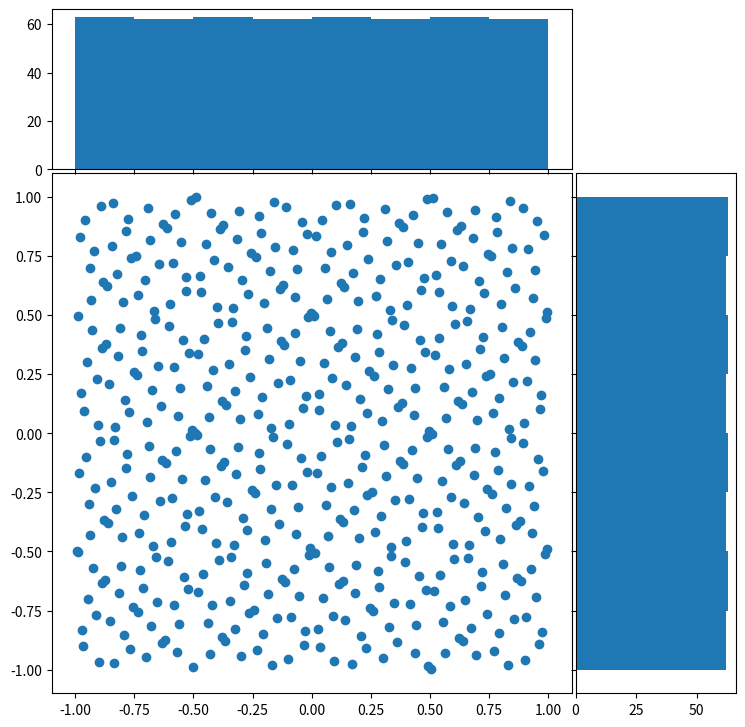

Source code (Python):
import numpy as np
import matplotlib.pyplot as plt
from scipy.stats import qmc
from scipy.stats import norm

# Fixing random state for reproducibility
#np.random.seed(19680801)
def  random_data():
    # some random data
    x = 2.0*np.random.rand(500)-1.0
    y = 2.0*np.random.rand(500)-1.0
    return x,y
def Sobol_1d_serial():
    #Sobol 1d random data
    sampler = qmc.Sobol(d=1, scramble=False)
    sample = sampler.random_base2(m=9)
    x = []
    y = []
    while (len(x)<500):
        x.append(2.0*sampler.random()[0][0]-1.0)
        y.append(2.0*sampler.random()[0][0]-1.0)
    return x,y
def Sobol_1d():
    #Sobol 1d random data
    sampler = qmc.Sobol(d=1, scramble=False)
    sample = sampler.random_base2(m=9)
    x = 2.0*sampler.random(500)[:,0]-1.0
    y = 2.0*sampler.random(500)[:,0]-1.0
    return x,y
def Pure_Sobol_2d(size):
    #Pure Sobol 2d random data
    sampler = qmc.Sobol(d=2, scramble=False)
    sample = sampler.random_base2(m=size)
    data1 = sampler.random(500)
    x = 2.0*data1[:,0]-1.0
    y = 2.0*data1[:,1]-1.0
    return x,y
def Sobol_2d(size):
    #Sobol 2d alt random data
    sampler = qmc.Sobol(d=2, scramble=False)
    sample = sampler.random_base2(m=size)
    x = 2.0*sampler.random(500)[:,0]-1.0
    y = 2.0*sampler.random(500)[:,1]-1.0
    return x,y
def random_sym_data():
    x = 2.0*np.random.rand(250)-1.0
    y = 2.0*np.random.rand(250)-1.0
    x=np.append(x,-x)
    y=np.append(y,-y)
    return x,y
def Sobol_sym_data(size):
    # Sobol 2d alt u , -u data
    sampler = qmc.Sobol(d=2, scramble=False)
    sample = sampler.random_base2(m=size)
    #x = []
    #y = []
    x = 2.0*sampler.random(250)[:,0]-1.0
    y = 2.0*sampler.random(250)[:,1]-1.0
    x=np.append(x,-x)
    y=np.append(y,-y)
    return x,y
def scatter_hist(x, y, ax, ax_histx, ax_histy):
    # no labels
    ax_histx.tick_params(axis="x", labelbottom=False)
    ax_histy.tick_params(axis="y", labelleft=False)

    # the scatter plot:
    ax.scatter(x, y)

    # now determine nice limits by hand:
    binwidth = 0.25
    xymax = max(np.max(np.abs(x)), np.max(np.abs(y)))
    lim = (int(xymax/binwidth) + 1) * binwidth

    bins = np.arange(-lim, lim + binwidth, binwidth)
    ax_histx.hist(x, bins=bins)
    ax_histy.hist(y, bins=bins, orientation='horizontal')

#x,y = random_data()
#x,y = Sobol_1d_serial()
#x,y = Sobol_1d()
x,y = Pure_Sobol_2d(9)
#x,y = Sobol_2d(9)
#x,y = random_sym_data()
#x,y = Sobol_sym_data(8)

# definitions for the axes
left, width = 0.1, 0.65
bottom, height = 0.1, 0.65
spacing = 0.005


rect_scatter = [left, bottom, width, height]
rect_histx = [left, bottom + height + spacing, width, 0.2]
rect_histy = [left + width + spacing, bottom, 0.2, height]

# start with a square Figure
fig = plt.figure(figsize=(8, 8))

ax = fig.add_axes(rect_scatter)
ax_histx = fig.add_axes(rect_histx, sharex=ax)
ax_histy = fig.add_axes(rect_histy, sharey=ax)

# use the previously defined function
scatter_hist(x, y, ax, ax_histx, ax_histy)

plt.show()
## start with a square Figure
#fig = plt.figure(figsize=(8, 8))
#
## Add a gridspec with two rows and two columns and a ratio of 2 to 7 between
## the size of the marginal axes and the main axes in both directions.
## Also adjust the subplot parameters for a square plot.
#gs = fig.add_gridspec(2, 2,  width_ratios=(7, 2), height_ratios=(2, 7),
#                      left=0.1, right=0.9, bottom=0.1, top=0.9,
#                      wspace=0.05, hspace=0.05)
#
#ax = fig.add_subplot(gs[1, 0])
#ax_histx = fig.add_subplot(gs[0, 0], sharex=ax)
#ax_histy = fig.add_subplot(gs[1, 1], sharey=ax)
#
## use the previously defined function
#scatter_hist(x, y, ax, ax_histx, ax_histy)
#
#plt.show()
